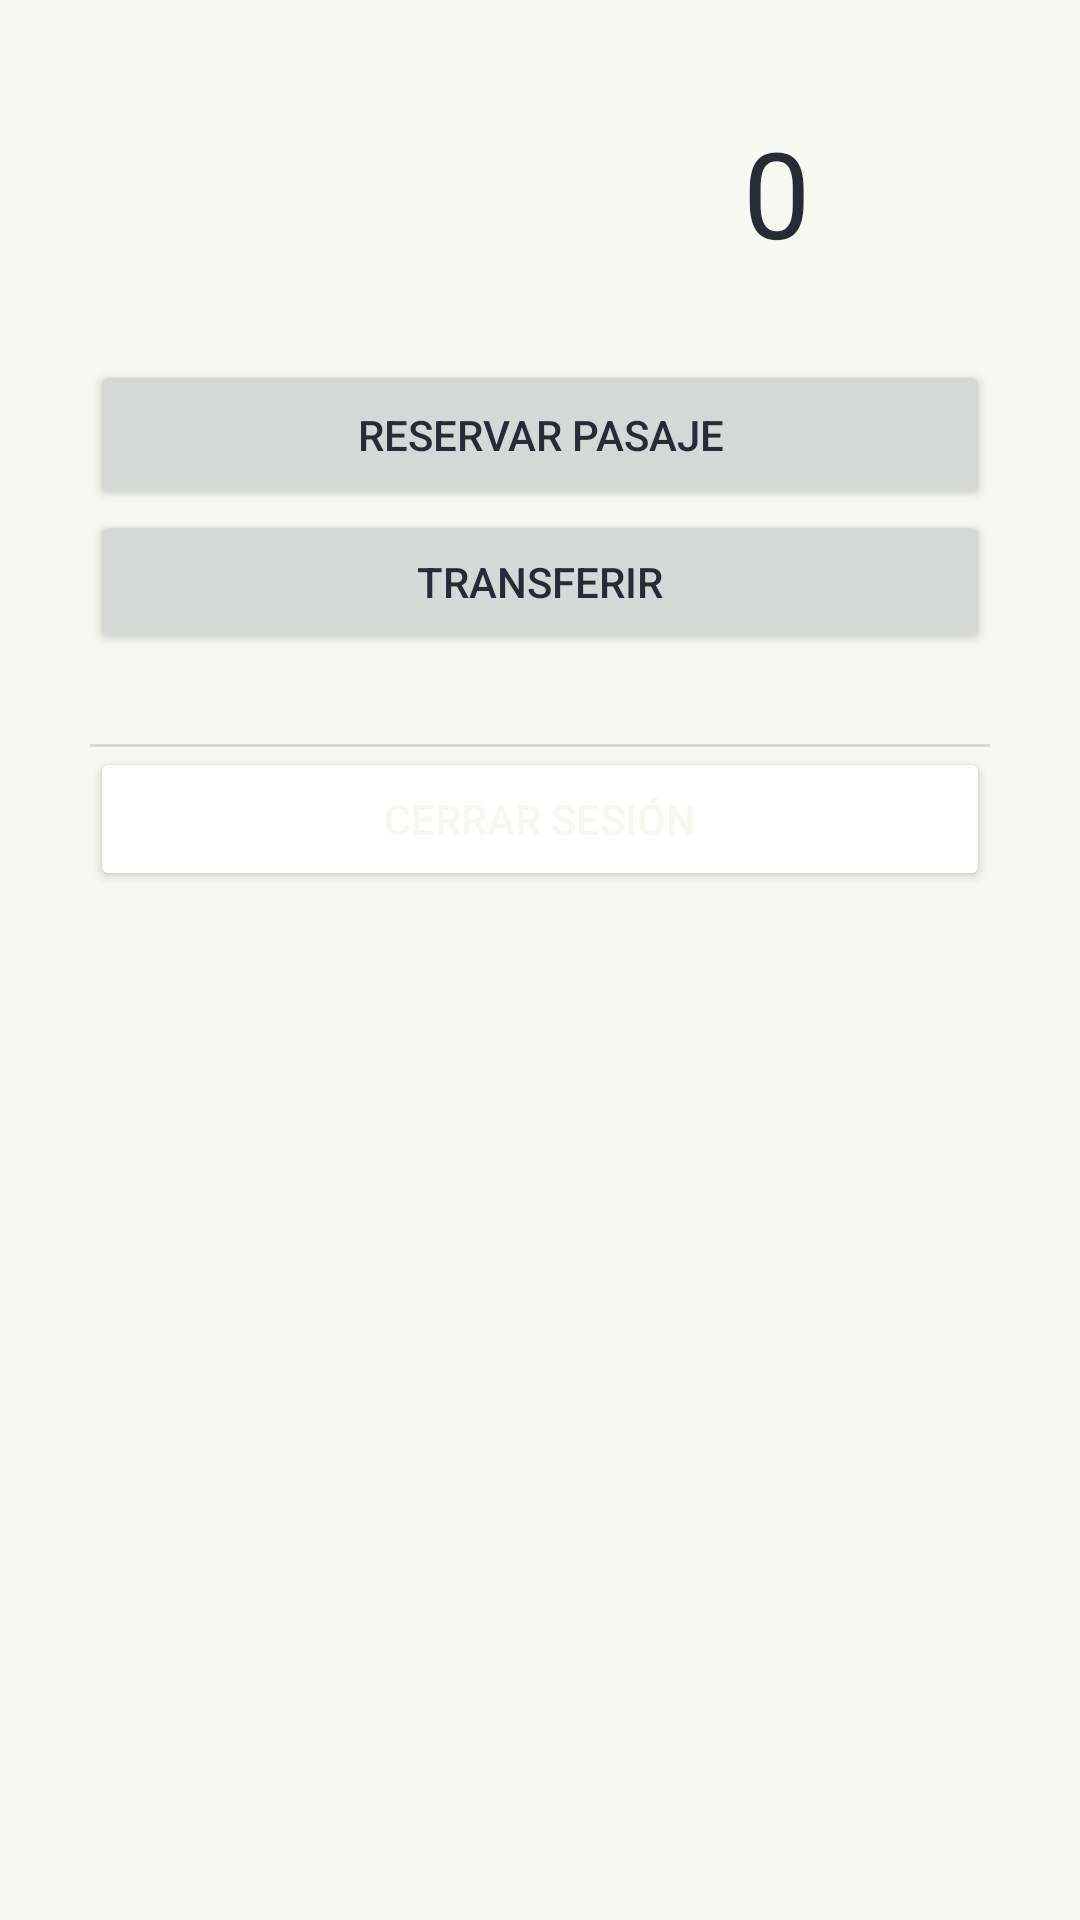

Write the Android layout XML for this screen, with the resource values it uses.
<!-- AndroidManifest.xml: application theme Theme.example -->
<!-- res/layout/activity_principal.xml -->
<?xml version="1.0" encoding="utf-8"?>
<androidx.constraintlayout.widget.ConstraintLayout xmlns:android="http://schemas.android.com/apk/res/android"
    xmlns:app="http://schemas.android.com/apk/res-auto"
    xmlns:tools="http://schemas.android.com/tools"
    android:layout_width="match_parent"
    android:layout_height="match_parent"
    tools:context=".PrincipalActivity">

    <ScrollView
        android:layout_width="match_parent"
        android:layout_height="match_parent"
        android:background="@color/foreground">

        <LinearLayout
            android:layout_width="match_parent"
            android:layout_height="wrap_content"
            android:layout_margin="30dp"
            android:orientation="vertical">

            <LinearLayout

                android:layout_width="match_parent"
                android:layout_height="wrap_content"
                android:layout_marginBottom="30dp"
                android:gravity="end|center_vertical"
                android:orientation="horizontal">

                <TextView
                    android:layout_marginTop="5dp"
                    android:id="@+id/text_credits_students"
                    android:layout_width="wrap_content"
                    android:layout_height="match_parent"
                    android:textColor="@color/background"
                    android:textSize="40sp"
                    android:text="0"
                    />

                <ImageButton
                    android:id="@+id/buttons_add_credits"
                    android:layout_width="60dp"
                    android:layout_height="60dp"
                    android:background="@color/foreground"
                    android:scaleType="centerCrop"
                    android:src="@drawable/completar" />
            </LinearLayout>

            <LinearLayout
                android:layout_width="match_parent"
                android:layout_height="wrap_content"
                android:layout_marginBottom="30dp"
                android:orientation="vertical">

                <Button
                    android:id="@+id/button_save_travel"
                    android:layout_width="match_parent"
                    android:layout_height="wrap_content"
                    android:height="50dp"
                    android:text="Reservar Pasaje"
                    android:textColor="@color/background"
                    app:iconGravity="textEnd"
                    app:iconSize="40dp"
                    app:iconTint="@color/background" />

                <Button
                    android:id="@+id/button_transfer_credits"
                    android:layout_width="match_parent"
                    android:layout_height="wrap_content"
                    android:height="30dp"
                    android:text="Transferir"
                    android:textColor="@color/background" />
            </LinearLayout>


            <View
                android:id="@+id/divider"
                android:layout_width="match_parent"
                android:layout_height="1dp"
                android:background="?android:attr/listDivider" />

            <LinearLayout
                android:layout_width="match_parent"
                android:layout_height="wrap_content"
                android:gravity="center"
                android:orientation="vertical">



                <Button
                    android:id="@+id/button_log_out"
                    android:layout_width="match_parent"
                    android:layout_height="wrap_content"
                    android:backgroundTint="@color/red"
                    android:text="Cerrar Sesión"
                    android:textColor="@color/foreground"
                    app:icon="@drawable/ic_baseline_logout_24"
                    app:iconGravity="textEnd" />

            </LinearLayout>

        </LinearLayout>
    </ScrollView>
</androidx.constraintlayout.widget.ConstraintLayout>
<!-- resources referenced by this layout -->
<resources>
  <color name="background">#282a36</color>
  <color name="foreground">#f8f8f2</color>
  <!-- drawable ic_baseline_logout_24 (drawable) -->
  <vector android:autoMirrored="true" android:height="24dp"
      android:tint="#282A36" android:viewportHeight="24"
      android:viewportWidth="24" android:width="24dp" xmlns:android="http://schemas.android.com/apk/res/android">
      <path android:fillColor="@android:color/white" android:pathData="M17,7l-1.41,1.41L18.17,11H8v2h10.17l-2.58,2.58L17,17l5,-5zM4,5h8V3H4c-1.1,0 -2,0.9 -2,2v14c0,1.1 0.9,2 2,2h8v-2H4V5z"/>
  </vector>
  <style name="Theme.example" parent="Theme.MaterialComponents.DayNight.DarkActionBar">
          
          <item name="colorPrimary">@color/purple_500</item>
          <item name="colorPrimaryVariant">@color/purple_700</item>
          <item name="colorOnPrimary">@color/white</item>
          
          <item name="colorSecondary">@color/teal_200</item>
          <item name="colorSecondaryVariant">@color/teal_700</item>
          <item name="colorOnSecondary">@color/black</item>
          
          <item name="android:statusBarColor">?attr/colorPrimaryVariant</item>
          
      </style>
  <color name="purple_500">#FF6200EE</color>
  <color name="purple_700">#FF3700B3</color>
  <color name="white">#FFFFFFFF</color>
  <color name="teal_200">#FF03DAC5</color>
  <color name="teal_700">#FF018786</color>
  <color name="black">#FF000000</color>
</resources>
